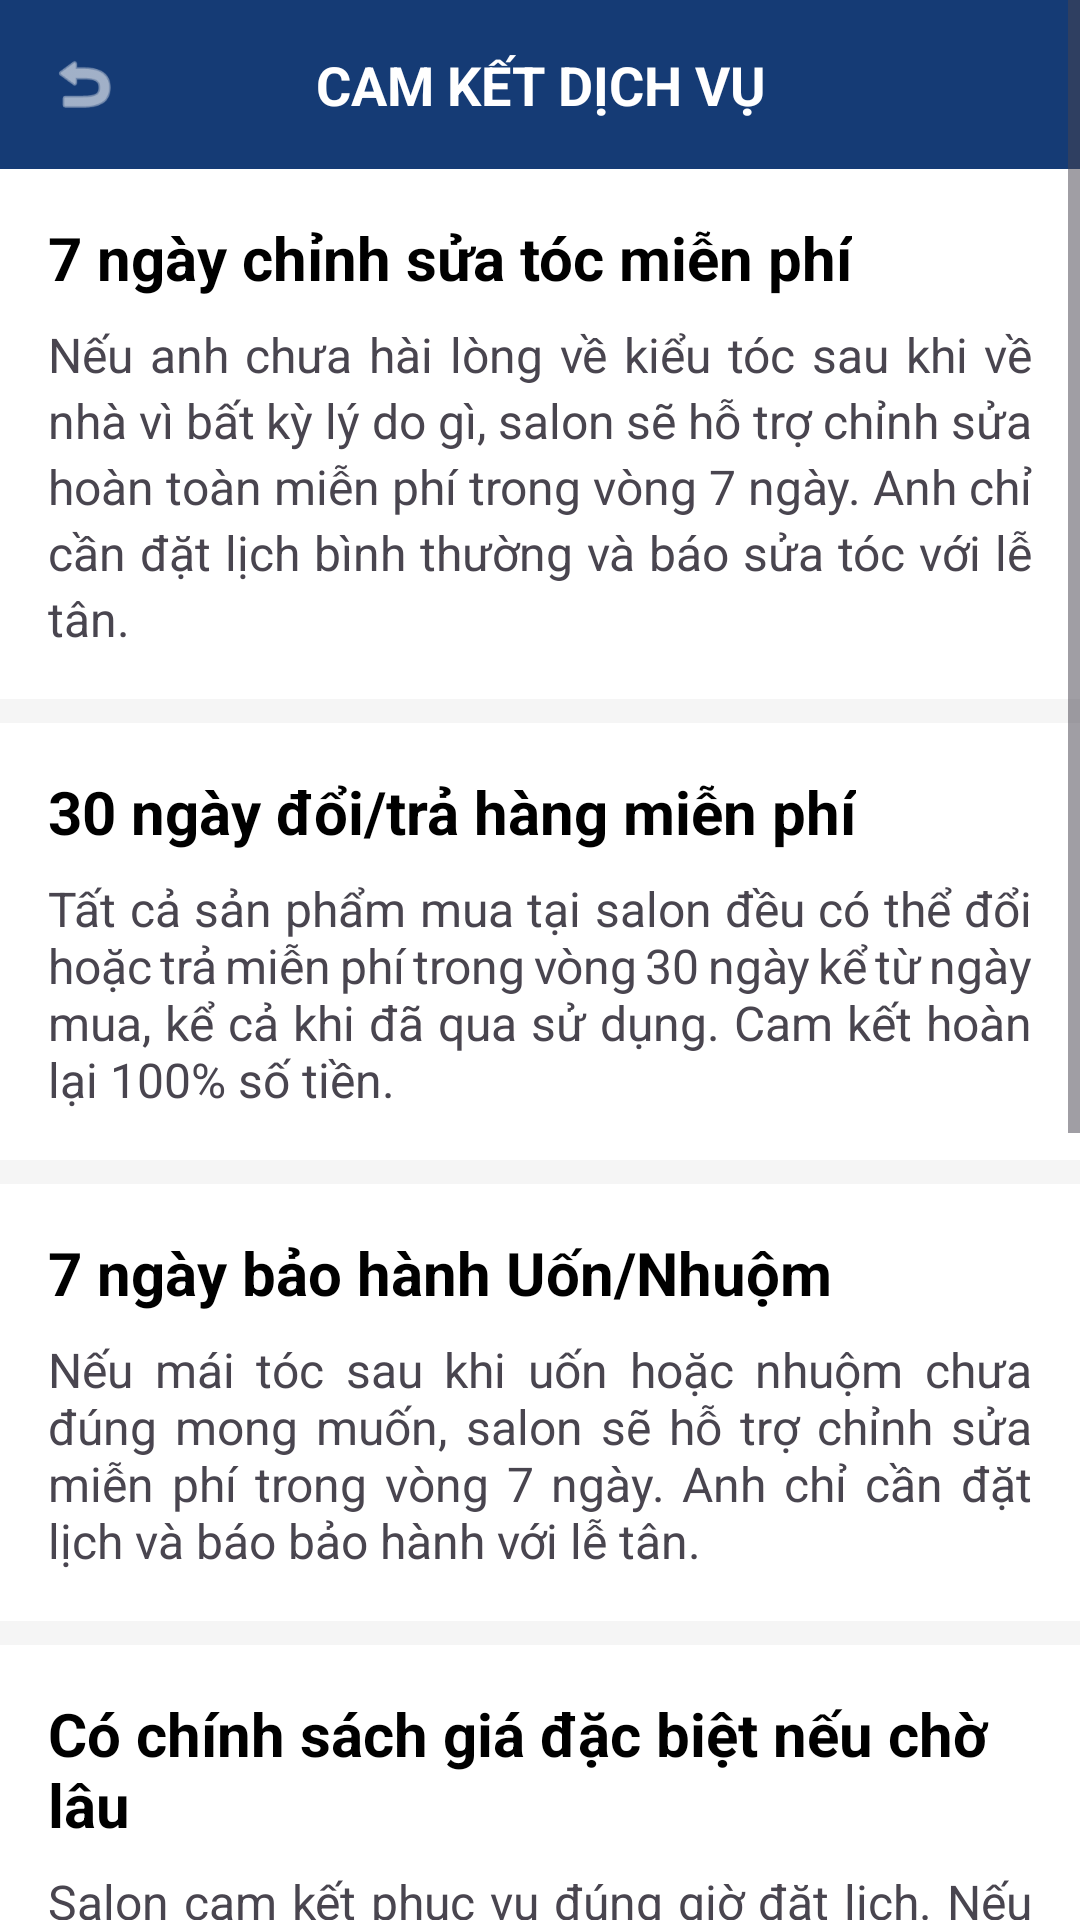

This screen was rendered from an Android layout file. Write that file and the resources it references.
<!-- AndroidManifest.xml: application theme Theme.QuanLyDatLich -->
<!-- res/layout/activity_cam_ket.xml -->
<?xml version="1.0" encoding="utf-8"?>
<ScrollView xmlns:android="http://schemas.android.com/apk/res/android"
    android:layout_width="match_parent"
    android:layout_height="match_parent"
    android:background="#F5F5F5"
    android:id="@+id/main"
    xmlns:app="http://schemas.android.com/apk/res-auto">


    <LinearLayout
        android:layout_width="match_parent"
        android:layout_height="wrap_content"
        android:orientation="vertical">
        <LinearLayout
            android:layout_width="match_parent"
            android:layout_height="wrap_content"
            android:background="#153B75"
            android:gravity="center_vertical"
            android:orientation="horizontal"
            android:padding="16dp">

            <ImageView
                android:id="@+id/btnBack"
                android:layout_width="24dp"
                android:layout_height="24dp"
                android:src="@android:drawable/ic_menu_revert"
                app:tint="#FFFFFF" />

            <TextView
                android:layout_width="0dp"
                android:layout_height="wrap_content"
                android:layout_marginEnd="24dp"
                android:layout_weight="1"
                android:gravity="center"
                android:text="CAM KẾT DỊCH VỤ"
                android:textColor="#FFFFFF"
                android:textSize="18sp"
                android:textStyle="bold" />
        </LinearLayout>
        
        <LinearLayout
            android:layout_width="match_parent"
            android:layout_height="wrap_content"
            android:orientation="vertical"
            android:background="@android:color/white"
            android:padding="16dp"
            android:layout_marginBottom="8dp">

            <TextView
                android:layout_width="wrap_content"
                android:layout_height="wrap_content"
                android:text="7 ngày chỉnh sửa tóc miễn phí"
                android:textStyle="bold"
                android:textSize="20sp"
                android:textColor="#000"/>

            <TextView
                android:layout_width="match_parent"
                android:layout_height="wrap_content"
                android:layout_marginTop="8dp"
                android:text="Nếu anh chưa hài lòng về kiểu tóc sau khi về nhà vì bất kỳ lý do gì, salon sẽ hỗ trợ chỉnh sửa hoàn toàn miễn phí trong vòng 7 ngày. Anh chỉ cần đặt lịch bình thường và báo sửa tóc với lễ tân."
                android:textSize="16sp"
                android:justificationMode="inter_word"
                android:lineSpacingExtra="3dp"/>
        </LinearLayout>

        
        <LinearLayout
            android:layout_width="match_parent"
            android:layout_height="wrap_content"
            android:orientation="vertical"
            android:background="@android:color/white"
            android:padding="16dp"
            android:layout_marginBottom="8dp">

            <TextView
                android:layout_width="wrap_content"
                android:layout_height="wrap_content"
                android:text="30 ngày đổi/trả hàng miễn phí"
                android:textStyle="bold"
                android:textSize="20sp"
                android:textColor="#000"/>

            <TextView
                android:layout_width="match_parent"
                android:layout_height="wrap_content"
                android:layout_marginTop="8dp"
                android:justificationMode="inter_word"
                android:text="Tất cả sản phẩm mua tại salon đều có thể đổi hoặc trả miễn phí trong vòng 30 ngày kể từ ngày mua, kể cả khi đã qua sử dụng. Cam kết hoàn lại 100% số tiền."
                android:textSize="16sp"/>
        </LinearLayout>

        
        <LinearLayout
            android:layout_width="match_parent"
            android:layout_height="wrap_content"
            android:orientation="vertical"
            android:background="@android:color/white"
            android:padding="16dp"
            android:layout_marginBottom="8dp">

            <TextView
                android:layout_width="wrap_content"
                android:layout_height="wrap_content"
                android:text="7 ngày bảo hành Uốn/Nhuộm"
                android:textStyle="bold"
                android:textSize="20sp"
                android:textColor="#000"/>

            <TextView
                android:layout_width="match_parent"
                android:layout_height="wrap_content"
                android:layout_marginTop="8dp"
                android:justificationMode="inter_word"
                android:text="Nếu mái tóc sau khi uốn hoặc nhuộm chưa đúng mong muốn, salon sẽ hỗ trợ chỉnh sửa miễn phí trong vòng 7 ngày. Anh chỉ cần đặt lịch và báo bảo hành với lễ tân."
                android:textSize="16sp"/>
        </LinearLayout>

        
        <LinearLayout
            android:layout_width="match_parent"
            android:layout_height="wrap_content"
            android:orientation="vertical"
            android:background="@android:color/white"
            android:padding="16dp"
            android:layout_marginBottom="8dp">

            <TextView
                android:layout_width="wrap_content"
                android:layout_height="wrap_content"
                android:text="Có chính sách giá đặc biệt nếu chờ lâu"
                android:textStyle="bold"
                android:textSize="20sp"
                android:textColor="#000"/>

            <TextView
                android:layout_width="match_parent"
                android:layout_height="wrap_content"
                android:layout_marginTop="8dp"
                android:justificationMode="inter_word"
                android:text="Salon cam kết phục vụ đúng giờ đặt lịch. Nếu anh phải chờ quá 20 phút kể từ lúc check-in đến khi bắt đầu gội đầu, salon sẽ áp dụng chính sách giá đặc biệt. Không áp dụng khi xảy ra sự cố bất khả kháng như mất điện hoặc mất nước."
                android:textSize="16sp"/>
        </LinearLayout>

        
        <LinearLayout
            android:layout_width="match_parent"
            android:layout_height="wrap_content"
            android:orientation="vertical"
            android:background="@android:color/white"
            android:padding="16dp"
            android:layout_marginBottom="16dp">

            <TextView
                android:layout_width="wrap_content"
                android:layout_height="wrap_content"
                android:text="Chỉ trong 2 giờ chúng em sẽ hỗ trợ anh ngay"
                android:textStyle="bold"
                android:textSize="20sp"
                android:textColor="#000"/>

            <TextView
                android:layout_width="match_parent"
                android:layout_height="wrap_content"
                android:layout_marginTop="8dp"
                android:justificationMode="inter_word"
                android:text="Nếu anh chưa được báo giá hoặc tư vấn đầy đủ trước khi sử dụng dịch vụ, salon cam kết hoàn trả 100% số tiền đã thanh toán."
                android:textSize="16sp"/>

            <TextView
                android:layout_width="match_parent"
                android:layout_height="wrap_content"
                android:layout_marginTop="8dp"
                android:justificationMode="inter_word"
                android:text="Nếu kiểu tóc mới chưa phù hợp hoặc cần chỉnh sửa mà chưa kịp quay lại salon, đội ngũ sẽ hỗ trợ tận nơi trong vòng 2 giờ."
                android:textSize="16sp"/>

            <TextView
                android:layout_width="match_parent"
                android:layout_height="wrap_content"
                android:layout_marginTop="8dp"
                android:justificationMode="inter_word"
                android:text="Ngoài ra, nếu anh chưa hài lòng về thái độ phục vụ, không gian salon, thời gian chờ hoặc các vấn đề liên quan đến da và tóc, hãy phản hồi để salon hỗ trợ nhanh nhất."
                android:textSize="16sp"/>
        </LinearLayout>

    </LinearLayout>

</ScrollView>
<!-- resources referenced by this layout -->
<resources>
  <style name="Theme.QuanLyDatLich" parent="Base.Theme.QuanLyDatLich" />
  <style name="Base.Theme.QuanLyDatLich" parent="Theme.Material3.DayNight.NoActionBar">
          
          
      </style>
</resources>
